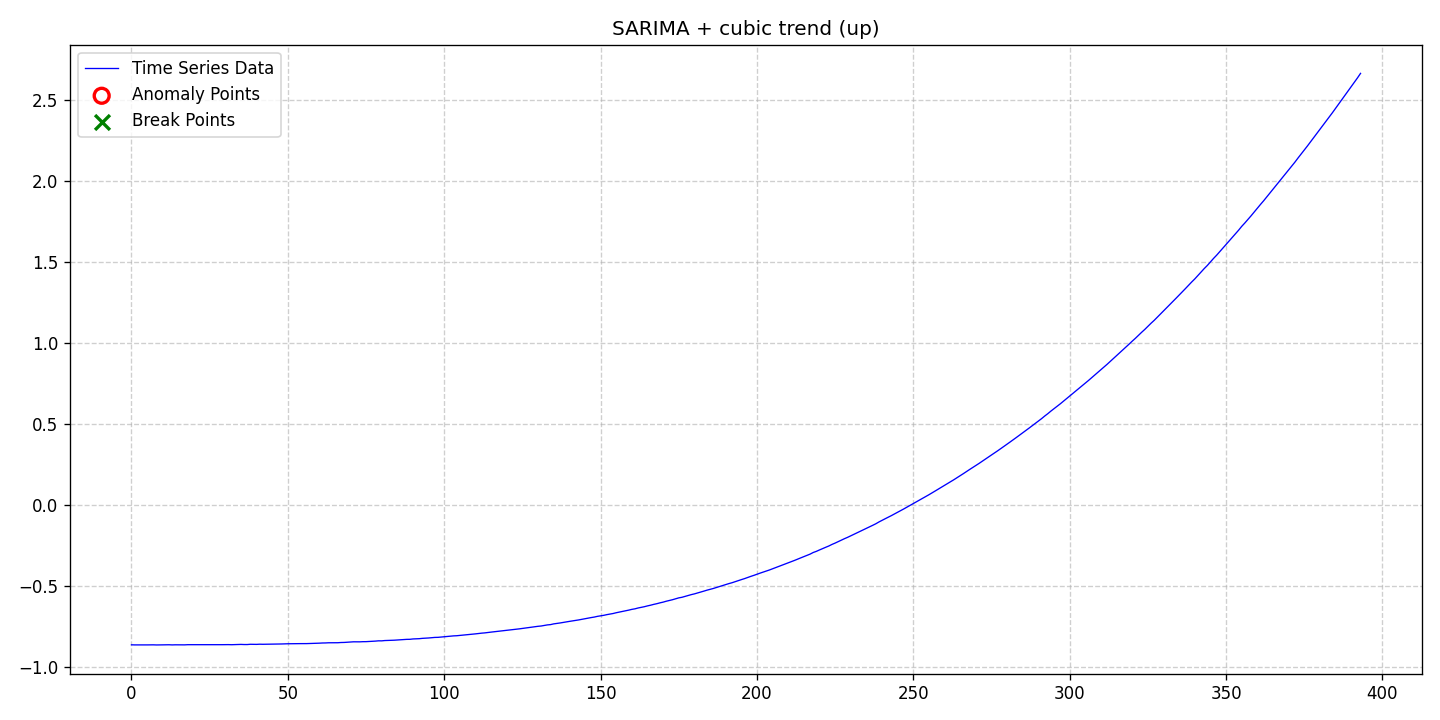

Source data for this figure (header and first rows):
date, data, stationary, det_lin_up, det_lin_down, det_quad, det_cubic, det_exp, det_damped, stoc_trend, volatility, single_seas, multiple_seas, point_anom_single, point_anom_multi, collect_anom, context_anom, mean_shift, var_shift, trend_shift, point_anom_count, point_anom_location, point_anom_point, collect_anom_count
2020-01-01, -0.865, 0, 0, 0, 0, 1, 0, 0, 0, 0, 1, 0, 0, 0, 0, 0, 0, 0, 0, 0, none, , 0
2020-01-02, -0.8657, 0, 0, 0, 0, 1, 0, 0, 0, 0, 1, 0, 0, 0, 0, 0, 0, 0, 0, 0, none, , 0
2020-01-03, -0.8654, 0, 0, 0, 0, 1, 0, 0, 0, 0, 1, 0, 0, 0, 0, 0, 0, 0, 0, 0, none, , 0
2020-01-04, -0.8657, 0, 0, 0, 0, 1, 0, 0, 0, 0, 1, 0, 0, 0, 0, 0, 0, 0, 0, 0, none, , 0
2020-01-05, -0.8658, 0, 0, 0, 0, 1, 0, 0, 0, 0, 1, 0, 0, 0, 0, 0, 0, 0, 0, 0, none, , 0
2020-01-06, -0.8657, 0, 0, 0, 0, 1, 0, 0, 0, 0, 1, 0, 0, 0, 0, 0, 0, 0, 0, 0, none, , 0
2020-01-07, -0.8652, 0, 0, 0, 0, 1, 0, 0, 0, 0, 1, 0, 0, 0, 0, 0, 0, 0, 0, 0, none, , 0
2020-01-08, -0.8652, 0, 0, 0, 0, 1, 0, 0, 0, 0, 1, 0, 0, 0, 0, 0, 0, 0, 0, 0, none, , 0
2020-01-09, -0.866, 0, 0, 0, 0, 1, 0, 0, 0, 0, 1, 0, 0, 0, 0, 0, 0, 0, 0, 0, none, , 0
2020-01-10, -0.8658, 0, 0, 0, 0, 1, 0, 0, 0, 0, 1, 0, 0, 0, 0, 0, 0, 0, 0, 0, none, , 0
2020-01-11, -0.8654, 0, 0, 0, 0, 1, 0, 0, 0, 0, 1, 0, 0, 0, 0, 0, 0, 0, 0, 0, none, , 0
2020-01-12, -0.8648, 0, 0, 0, 0, 1, 0, 0, 0, 0, 1, 0, 0, 0, 0, 0, 0, 0, 0, 0, none, , 0
2020-01-13, -0.8648, 0, 0, 0, 0, 1, 0, 0, 0, 0, 1, 0, 0, 0, 0, 0, 0, 0, 0, 0, none, , 0
2020-01-14, -0.8657, 0, 0, 0, 0, 1, 0, 0, 0, 0, 1, 0, 0, 0, 0, 0, 0, 0, 0, 0, none, , 0
2020-01-15, -0.8651, 0, 0, 0, 0, 1, 0, 0, 0, 0, 1, 0, 0, 0, 0, 0, 0, 0, 0, 0, none, , 0
2020-01-16, -0.8652, 0, 0, 0, 0, 1, 0, 0, 0, 0, 1, 0, 0, 0, 0, 0, 0, 0, 0, 0, none, , 0
2020-01-17, -0.865, 0, 0, 0, 0, 1, 0, 0, 0, 0, 1, 0, 0, 0, 0, 0, 0, 0, 0, 0, none, , 0
2020-01-18, -0.8654, 0, 0, 0, 0, 1, 0, 0, 0, 0, 1, 0, 0, 0, 0, 0, 0, 0, 0, 0, none, , 0
2020-01-19, -0.8644, 0, 0, 0, 0, 1, 0, 0, 0, 0, 1, 0, 0, 0, 0, 0, 0, 0, 0, 0, none, , 0
2020-01-20, -0.8644, 0, 0, 0, 0, 1, 0, 0, 0, 0, 1, 0, 0, 0, 0, 0, 0, 0, 0, 0, none, , 0
2020-01-21, -0.8646, 0, 0, 0, 0, 1, 0, 0, 0, 0, 1, 0, 0, 0, 0, 0, 0, 0, 0, 0, none, , 0
2020-01-22, -0.8643, 0, 0, 0, 0, 1, 0, 0, 0, 0, 1, 0, 0, 0, 0, 0, 0, 0, 0, 0, none, , 0
2020-01-23, -0.8652, 0, 0, 0, 0, 1, 0, 0, 0, 0, 1, 0, 0, 0, 0, 0, 0, 0, 0, 0, none, , 0
2020-01-24, -0.865, 0, 0, 0, 0, 1, 0, 0, 0, 0, 1, 0, 0, 0, 0, 0, 0, 0, 0, 0, none, , 0
2020-01-25, -0.8653, 0, 0, 0, 0, 1, 0, 0, 0, 0, 1, 0, 0, 0, 0, 0, 0, 0, 0, 0, none, , 0
2020-01-26, -0.865, 0, 0, 0, 0, 1, 0, 0, 0, 0, 1, 0, 0, 0, 0, 0, 0, 0, 0, 0, none, , 0
2020-01-27, -0.8652, 0, 0, 0, 0, 1, 0, 0, 0, 0, 1, 0, 0, 0, 0, 0, 0, 0, 0, 0, none, , 0
2020-01-28, -0.8648, 0, 0, 0, 0, 1, 0, 0, 0, 0, 1, 0, 0, 0, 0, 0, 0, 0, 0, 0, none, , 0
2020-01-29, -0.8647, 0, 0, 0, 0, 1, 0, 0, 0, 0, 1, 0, 0, 0, 0, 0, 0, 0, 0, 0, none, , 0
2020-01-30, -0.8643, 0, 0, 0, 0, 1, 0, 0, 0, 0, 1, 0, 0, 0, 0, 0, 0, 0, 0, 0, none, , 0
2020-01-31, -0.8638, 0, 0, 0, 0, 1, 0, 0, 0, 0, 1, 0, 0, 0, 0, 0, 0, 0, 0, 0, none, , 0
2020-02-01, -0.8639, 0, 0, 0, 0, 1, 0, 0, 0, 0, 1, 0, 0, 0, 0, 0, 0, 0, 0, 0, none, , 0
2020-02-02, -0.8645, 0, 0, 0, 0, 1, 0, 0, 0, 0, 1, 0, 0, 0, 0, 0, 0, 0, 0, 0, none, , 0
2020-02-03, -0.8639, 0, 0, 0, 0, 1, 0, 0, 0, 0, 1, 0, 0, 0, 0, 0, 0, 0, 0, 0, none, , 0
2020-02-04, -0.8636, 0, 0, 0, 0, 1, 0, 0, 0, 0, 1, 0, 0, 0, 0, 0, 0, 0, 0, 0, none, , 0
2020-02-05, -0.8626, 0, 0, 0, 0, 1, 0, 0, 0, 0, 1, 0, 0, 0, 0, 0, 0, 0, 0, 0, none, , 0
2020-02-06, -0.8634, 0, 0, 0, 0, 1, 0, 0, 0, 0, 1, 0, 0, 0, 0, 0, 0, 0, 0, 0, none, , 0
2020-02-07, -0.8634, 0, 0, 0, 0, 1, 0, 0, 0, 0, 1, 0, 0, 0, 0, 0, 0, 0, 0, 0, none, , 0
2020-02-08, -0.8618, 0, 0, 0, 0, 1, 0, 0, 0, 0, 1, 0, 0, 0, 0, 0, 0, 0, 0, 0, none, , 0
2020-02-09, -0.8624, 0, 0, 0, 0, 1, 0, 0, 0, 0, 1, 0, 0, 0, 0, 0, 0, 0, 0, 0, none, , 0
2020-02-10, -0.8624, 0, 0, 0, 0, 1, 0, 0, 0, 0, 1, 0, 0, 0, 0, 0, 0, 0, 0, 0, none, , 0
2020-02-11, -0.8613, 0, 0, 0, 0, 1, 0, 0, 0, 0, 1, 0, 0, 0, 0, 0, 0, 0, 0, 0, none, , 0
2020-02-12, -0.8618, 0, 0, 0, 0, 1, 0, 0, 0, 0, 1, 0, 0, 0, 0, 0, 0, 0, 0, 0, none, , 0
2020-02-13, -0.8616, 0, 0, 0, 0, 1, 0, 0, 0, 0, 1, 0, 0, 0, 0, 0, 0, 0, 0, 0, none, , 0
2020-02-14, -0.861, 0, 0, 0, 0, 1, 0, 0, 0, 0, 1, 0, 0, 0, 0, 0, 0, 0, 0, 0, none, , 0
2020-02-15, -0.8609, 0, 0, 0, 0, 1, 0, 0, 0, 0, 1, 0, 0, 0, 0, 0, 0, 0, 0, 0, none, , 0
2020-02-16, -0.8606, 0, 0, 0, 0, 1, 0, 0, 0, 0, 1, 0, 0, 0, 0, 0, 0, 0, 0, 0, none, , 0
2020-02-17, -0.8606, 0, 0, 0, 0, 1, 0, 0, 0, 0, 1, 0, 0, 0, 0, 0, 0, 0, 0, 0, none, , 0
2020-02-18, -0.8599, 0, 0, 0, 0, 1, 0, 0, 0, 0, 1, 0, 0, 0, 0, 0, 0, 0, 0, 0, none, , 0
2020-02-19, -0.8591, 0, 0, 0, 0, 1, 0, 0, 0, 0, 1, 0, 0, 0, 0, 0, 0, 0, 0, 0, none, , 0
2020-02-20, -0.8586, 0, 0, 0, 0, 1, 0, 0, 0, 0, 1, 0, 0, 0, 0, 0, 0, 0, 0, 0, none, , 0
2020-02-21, -0.8583, 0, 0, 0, 0, 1, 0, 0, 0, 0, 1, 0, 0, 0, 0, 0, 0, 0, 0, 0, none, , 0
2020-02-22, -0.8582, 0, 0, 0, 0, 1, 0, 0, 0, 0, 1, 0, 0, 0, 0, 0, 0, 0, 0, 0, none, , 0
2020-02-23, -0.858, 0, 0, 0, 0, 1, 0, 0, 0, 0, 1, 0, 0, 0, 0, 0, 0, 0, 0, 0, none, , 0
2020-02-24, -0.8578, 0, 0, 0, 0, 1, 0, 0, 0, 0, 1, 0, 0, 0, 0, 0, 0, 0, 0, 0, none, , 0
2020-02-25, -0.8579, 0, 0, 0, 0, 1, 0, 0, 0, 0, 1, 0, 0, 0, 0, 0, 0, 0, 0, 0, none, , 0
2020-02-26, -0.8576, 0, 0, 0, 0, 1, 0, 0, 0, 0, 1, 0, 0, 0, 0, 0, 0, 0, 0, 0, none, , 0
2020-02-27, -0.8571, 0, 0, 0, 0, 1, 0, 0, 0, 0, 1, 0, 0, 0, 0, 0, 0, 0, 0, 0, none, , 0
2020-02-28, -0.8561, 0, 0, 0, 0, 1, 0, 0, 0, 0, 1, 0, 0, 0, 0, 0, 0, 0, 0, 0, none, , 0
2020-02-29, -0.8554, 0, 0, 0, 0, 1, 0, 0, 0, 0, 1, 0, 0, 0, 0, 0, 0, 0, 0, 0, none, , 0
... 334 more rows
